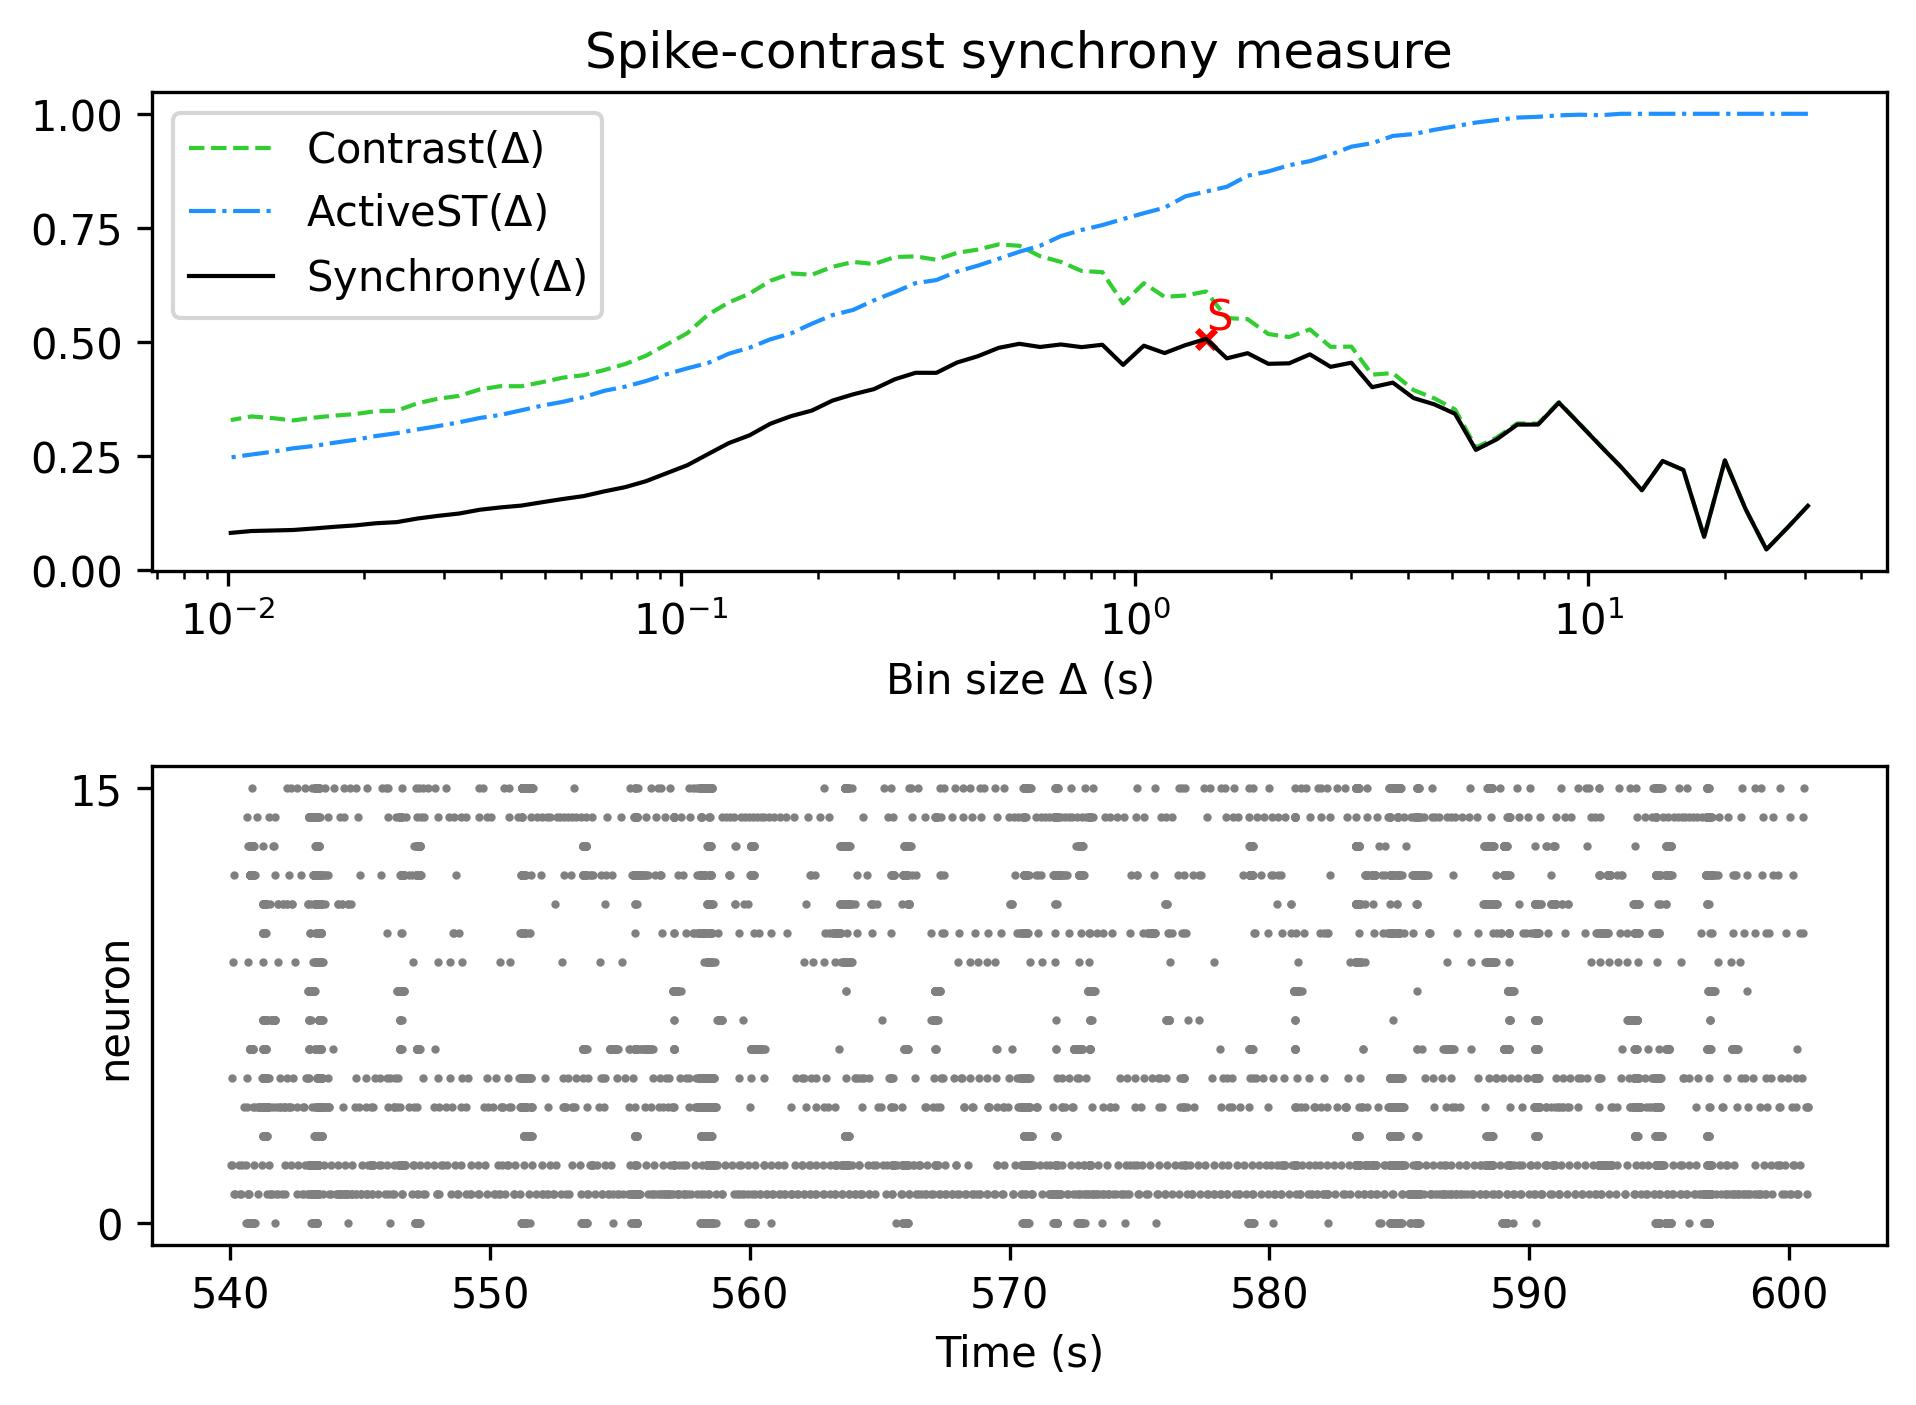

Source data for this figure (header and first rows):
, Spike-contrast (30.5 s), Spike-contrast (27.45 s), Spike-contrast (24.705 s), Spike-contrast (22.234 s), Spike-contrast (20.011 s), Spike-contrast (18.01 s), Spike-contrast (16.209 s), Spike-contrast (14.588 s), Spike-contrast (13.129 s), Spike-contrast (11.816 s), Spike-contrast (10.635 s), Spike-contrast (9.571 s), Spike-contrast (8.614 s), Spike-contrast (7.753 s), Spike-contrast (6.977 s), Spike-contrast (6.28 s), Spike-contrast (5.652 s), Spike-contrast (5.087 s), Spike-contrast (4.578 s), Spike-contrast (4.12 s), Spike-contrast (3.708 s), Spike-contrast (3.337 s), Spike-contrast (3.004 s)
0, 0.1402, 0.09154, 0.04449, 0.1328, 0.2399, 0.07205, 0.2189, 0.2386, 0.1744, 0.2252, 0.2717, 0.3195, 0.3664, 0.3185, 0.3184, 0.2859, 0.2629, 0.3419, 0.3628, 0.3766, 0.4104, 0.4004, 0.4541
